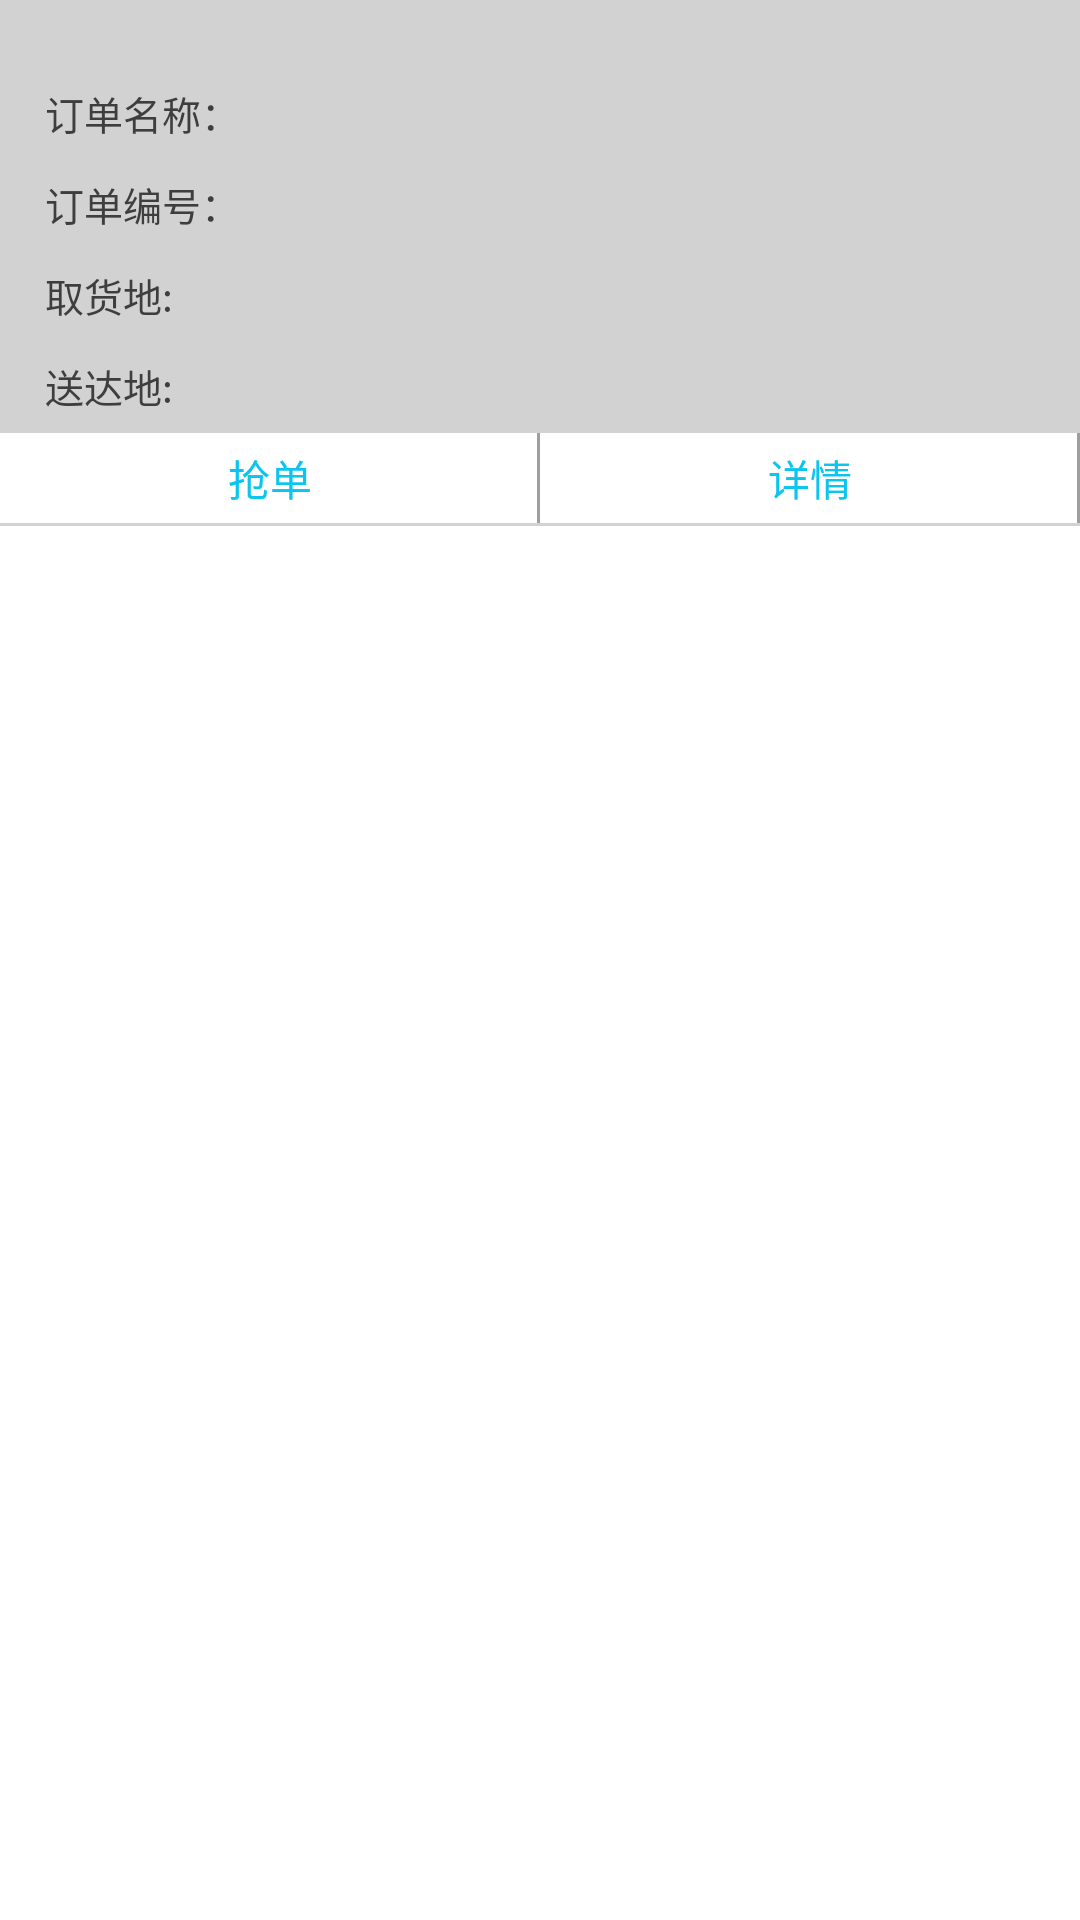

Here is an Android app screen rendered from its layout file. Give the layout XML and the strings, colors and styles it references.
<!-- AndroidManifest.xml: application theme AppTheme -->
<!-- res/layout/grab_single_item.xml -->
<?xml version="1.0" encoding="utf-8"?>
<LinearLayout xmlns:android="http://schemas.android.com/apk/res/android"
    android:layout_width="match_parent"
    android:layout_height="match_parent"
    android:background="@color/gray_bar"
    android:descendantFocusability="blocksDescendants"
    android:orientation="vertical">

    <LinearLayout
        android:layout_width="match_parent"
        android:layout_height="15dp"
        android:background="@drawable/bottom_line"/>

    <LinearLayout
        android:id="@+id/lt"
        android:layout_width="match_parent"
        android:layout_height="wrap_content"
        android:layout_marginTop="13dp"
        android:orientation="vertical">

        <LinearLayout
            android:layout_width="match_parent"
            android:layout_height="wrap_content"
            android:orientation="vertical"
            android:paddingLeft="15dp">

            <LinearLayout
                android:layout_width="wrap_content"
                android:layout_height="wrap_content"
                android:orientation="horizontal">

                <TextView
                    android:layout_width="wrap_content"
                    android:layout_height="wrap_content"
                    android:text="订单名称："
                    android:textColor="@color/font"
                    android:textSize="13sp" />

                <TextView
                    android:id="@+id/order_name"
                    android:layout_width="wrap_content"
                    android:layout_height="wrap_content"
                    android:textColor="@color/font"
                    android:textSize="13sp" />
            </LinearLayout>

            <LinearLayout
                android:layout_width="wrap_content"
                android:layout_height="wrap_content"
                android:layout_marginTop="11dp"
                android:orientation="horizontal">

                <TextView
                    android:id="@+id/textView5"
                    android:layout_width="wrap_content"
                    android:layout_height="wrap_content"
                    android:text="订单编号："
                    android:textColor="@color/font"
                    android:textSize="13sp" />

                <TextView
                    android:id="@+id/plan_order_tv"
                    android:layout_width="wrap_content"
                    android:layout_height="wrap_content"
                    android:textColor="@color/font"
                    android:textSize="13sp" />
            </LinearLayout>

            <LinearLayout
                android:layout_width="wrap_content"
                android:layout_height="wrap_content"
                android:layout_marginTop="11dp"
                android:orientation="horizontal">

                <TextView
                    android:id="@+id/textView2"
                    android:layout_width="wrap_content"
                    android:layout_height="wrap_content"
                    android:text="取货地:"
                    android:textColor="@color/font"
                    android:textSize="13sp" />

                <TextView
                    android:id="@+id/picplace_tv"
                    android:layout_width="wrap_content"
                    android:layout_height="wrap_content"
                    android:textColor="@color/font"
                    android:textSize="13sp" />
            </LinearLayout>

            <LinearLayout
                android:layout_width="wrap_content"
                android:layout_height="wrap_content"
                android:layout_marginTop="11dp"
                android:orientation="horizontal">

                <TextView
                    android:layout_width="wrap_content"
                    android:layout_height="wrap_content"
                    android:text="送达地:"
                    android:textColor="@color/font"
                    android:textSize="13sp" />

                <TextView
                    android:id="@+id/arrive_tv"
                    android:layout_width="wrap_content"
                    android:layout_height="wrap_content"
                    android:textColor="@color/font"
                    android:textSize="13sp" />
            </LinearLayout>
        </LinearLayout>

        <LinearLayout
            android:layout_width="match_parent"
            android:layout_height="30dp"
            android:layout_marginTop="6dp"
            android:background="@drawable/top_line"
            android:orientation="horizontal">

            <TextView
                android:id="@+id/grap_tv"
                android:layout_width="0dp"
                android:layout_height="match_parent"
                android:layout_gravity="center"
                android:layout_weight="1"
                android:background="@drawable/selector_ing_tv"
                android:gravity="center"
                android:text="抢单"
                android:textColor="@drawable/selector_ing_tc" />
            <TextView
                android:id="@+id/details_tv"
                android:layout_width="0dp"
                android:layout_height="match_parent"
                android:layout_gravity="center"
                android:layout_weight="1"
                android:background="@drawable/selector_ing_tv"
                android:gravity="center"
                android:text="详情"
                android:textColor="@drawable/selector_ing_tc" />
        </LinearLayout>
    </LinearLayout>
    <LinearLayout
        android:layout_width="match_parent"
        android:layout_height="match_parent"
        android:layout_marginTop="1dp"
        android:background="@color/white"/>
</LinearLayout>
<!-- resources referenced by this layout -->
<resources>
  <color name="font">#3e3e3e</color>
  <color name="gray_bar">#d2d2d2</color>
  <color name="white">#ffffff</color>
  <!-- drawable selector_ing_tc (drawable) -->
  <?xml version="1.0" encoding="utf-8"?>
  <selector xmlns:android="http://schemas.android.com/apk/res/android">
      <item android:state_pressed="false" android:color="@color/blue"/>
      <item android:state_pressed="true" android:color="@color/white"/>
  
  </selector>
  <!-- drawable selector_ing_tv (drawable) -->
  <?xml version="1.0" encoding="utf-8"?>
  <selector xmlns:android="http://schemas.android.com/apk/res/android">
      <item android:state_pressed="false" android:drawable="@drawable/right_line" />
      <item android:state_pressed="true" android:drawable="@color/blue" />
  
  </selector>
  <!-- drawable top_line (drawable) -->
  <layer-list xmlns:android="http://schemas.android.com/apk/res/android">
  
      <item
          android:right="-2dp"
          android:left="-2dp"
          android:bottom="-2dp">
          <shape>
              <solid android:color="@android:color/white"/>
              <stroke
                  android:width="1dp"
                  android:color="#B4B4B4"/>
          </shape>
      </item>
  
  </layer-list>
  <style name="AppTheme" parent="AppTheme.Base">
          
          <item name="android:listDivider">@drawable/divider </item>
      </style>
  <color name="blue">#0cc5ef</color>
  <!-- drawable right_line (drawable) -->
  <layer-list xmlns:android="http://schemas.android.com/apk/res/android">
  
      <item
          android:bottom="-2dp"
          android:left="-2dp"
          android:top="-2dp">
          <shape>
              <solid android:color="@android:color/white"/>
              <stroke
                  android:width="1dp"
                  android:color="#9e9e9e"/>
          </shape>
      </item>
  
  </layer-list>
  <style name="AppTheme.Base" parent="Theme.AppCompat.Light.NoActionBar">
          
          <item name="windowActionBar">false</item>
          
          <item name="windowNoTitle">true</item>
          
          <item name="colorPrimary">#3F51B5</item>
          <item name="colorPrimaryDark">#181818</item>
          <item name="colorAccent">#FF4081</item>
      </style>
</resources>
